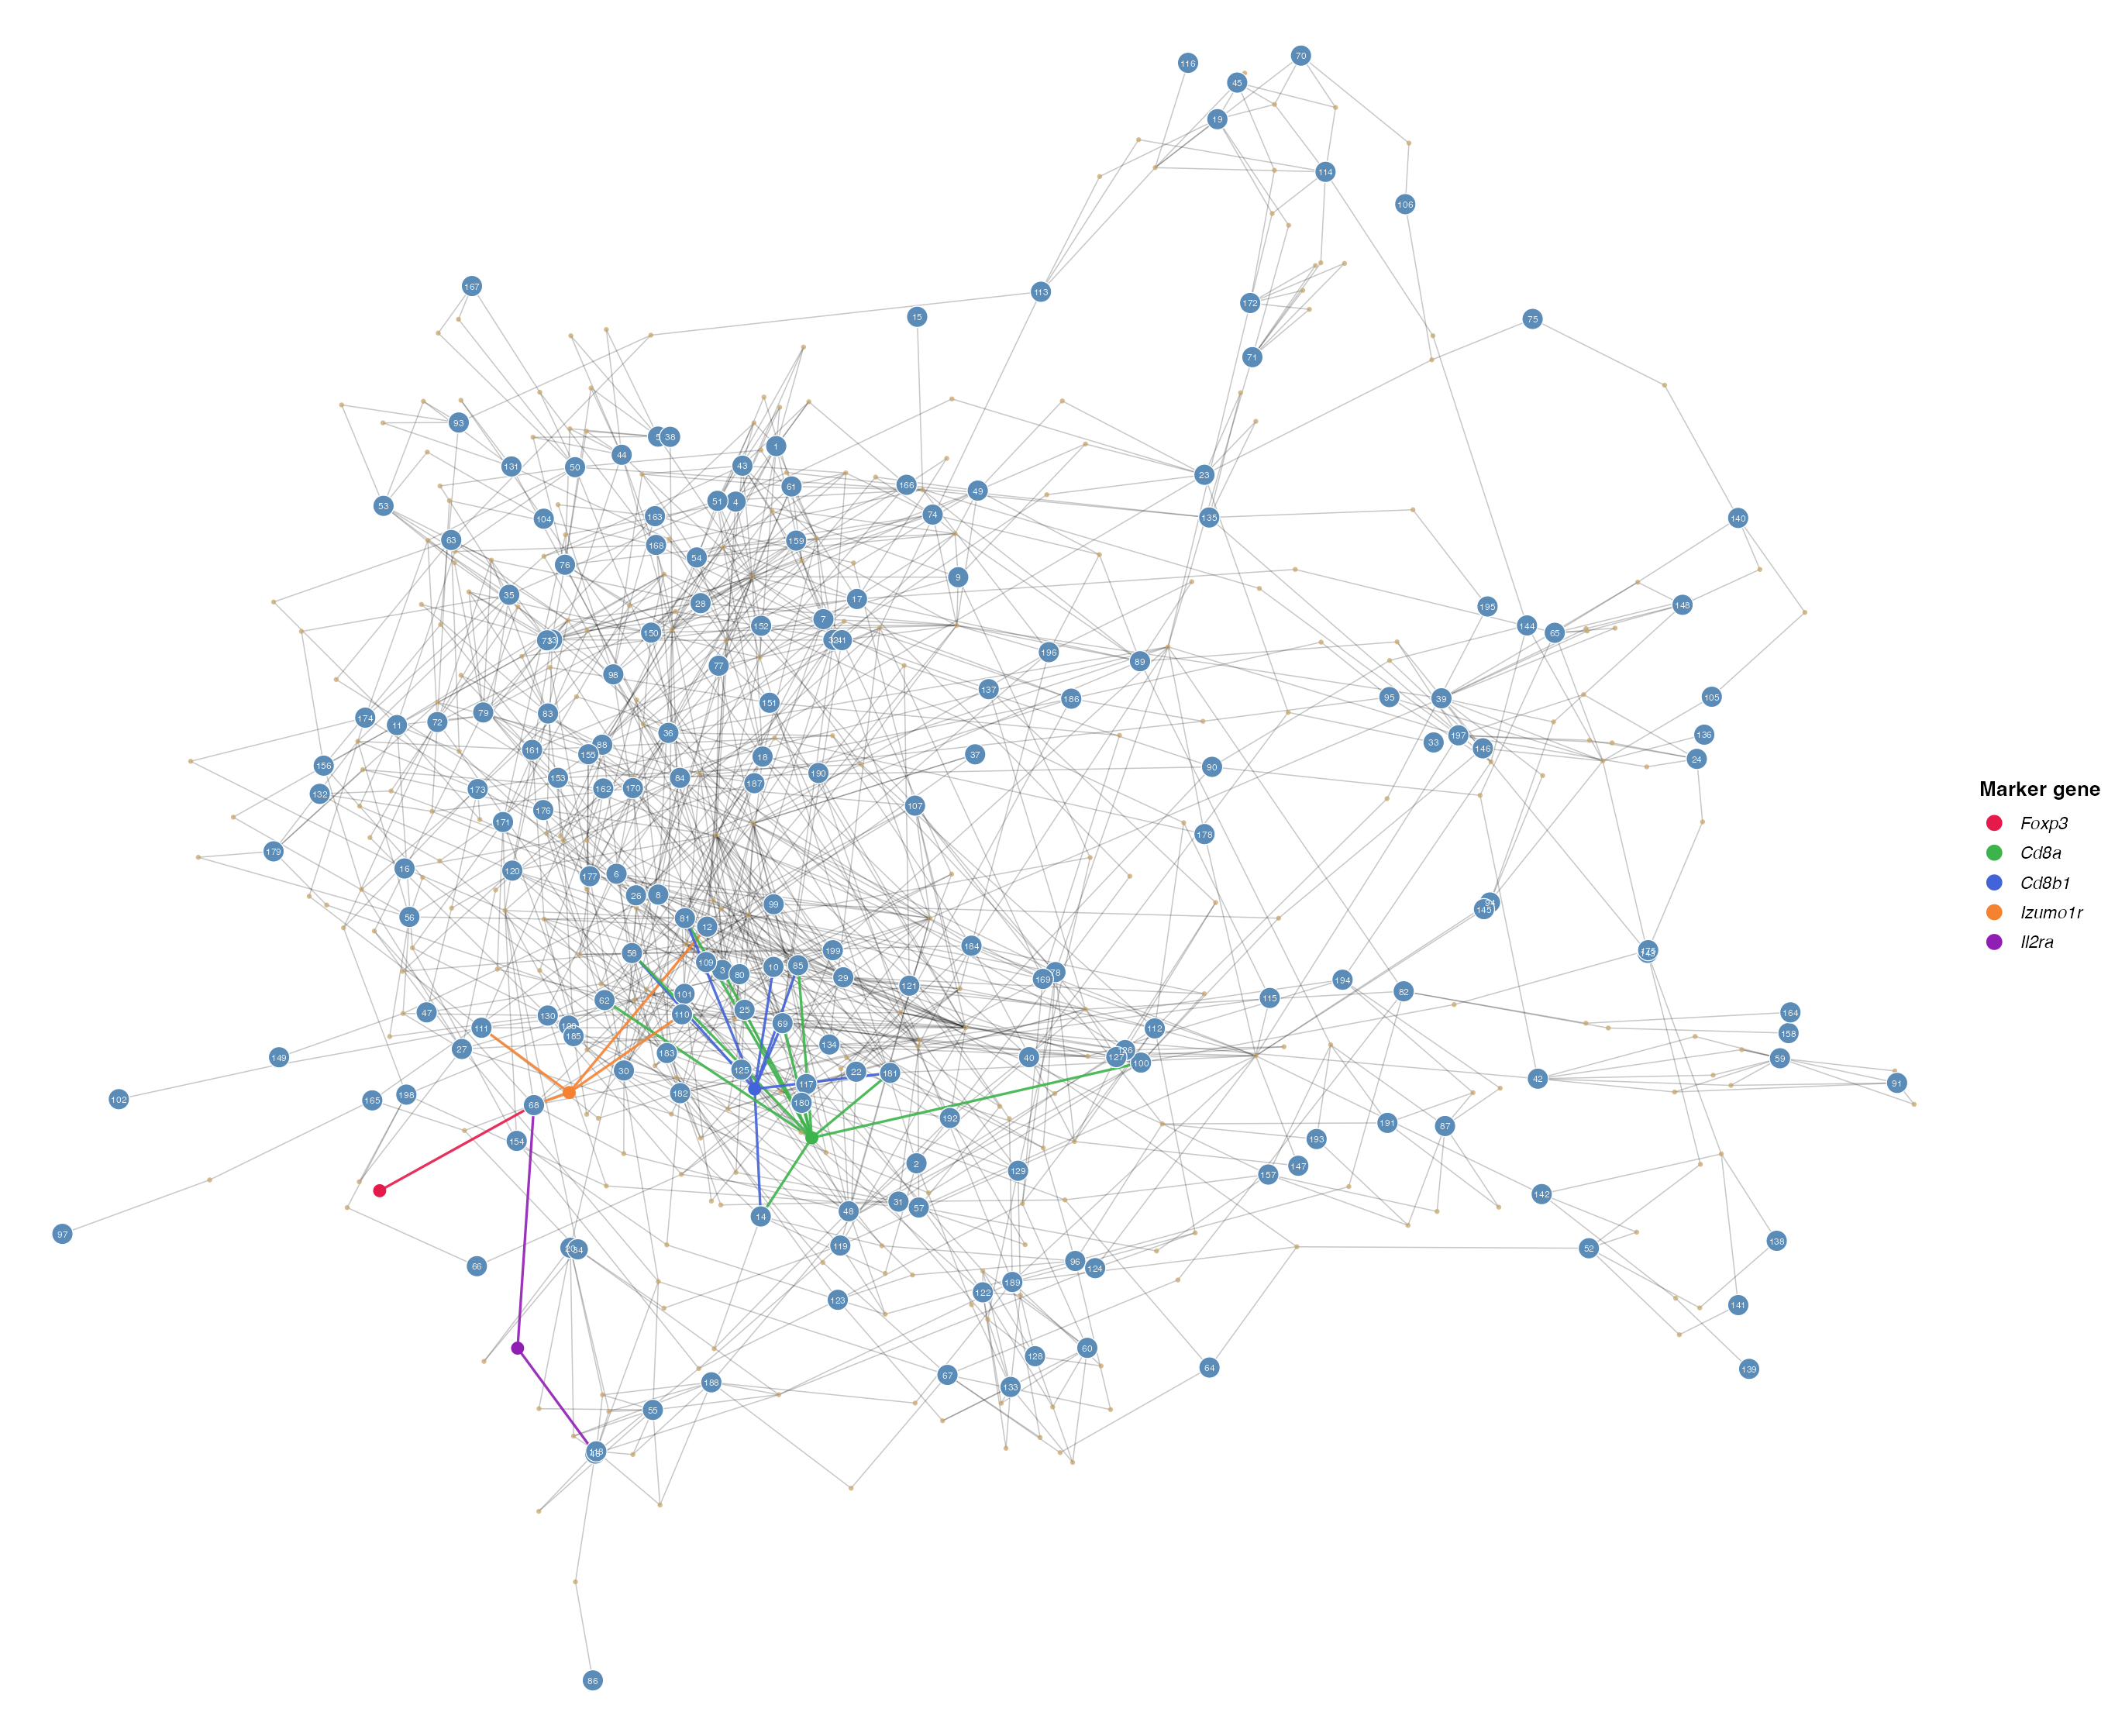

Here is the R script that generated this plot:
## Fig-3d-style GP-gene bipartite network, UP-regulated genes only, with marker
## genes highlighted. Broad picture over all 200 GPs.
##
## Design choices vs the archived all-edges version:
##   * UP genes only  -> half the nodes, no blue edges, far less clutter.
##   * drop promiscuous "glue" genes (shared by > drop_df GPs) -> GP families
##     stop collapsing into one central blob and spread out.
##   * GP squares colored by Louvain family, sized by PVE.
##   * a curated MARKER set (CD8, FR4/Izumo1r, Foxp3, ...) drawn large + labeled;
##     all other gene dots stay small/grey so the anchors pop.
##
## Run from repo root:
##   Rscript experiments/gene_correlation_network/gp_gene_bipartite_up.R [n_top] [drop_df]

suppressPackageStartupMessages({
  library(tidygraph); library(ggraph); library(igraph); library(ggplot2)
})
data_path <- "data/"; out_dir <- "experiments/gene_correlation_network/"
args <- commandArgs(trailingOnly = TRUE)
n_top   <- if (length(args) >= 1) as.integer(args[1]) else 10
drop_df <- if (length(args) >= 2) as.numeric(args[2]) else Inf   # Inf = keep all genes
set.seed(42)

# ── marker genes to highlight (edit freely) ───────────────────────────────────
MARKERS <- c("Foxp3", "Cd8a", "Cd8b1", "Izumo1r", "Il2ra")     # FR4 = Izumo1r

F <- readRDS(paste0(data_path, "F_pm_filtered.rds"))
colnames(F) <- paste0("GP", seq_len(ncol(F)))
F <- sweep(F, 2, apply(abs(F), 2, max), "/")
GPs <- colnames(F)

# top n_top UP genes per GP (loading >= 0.1)
top_up <- lapply(GPs, function(j) { x <- F[, j]
  u <- names(sort(x, decreasing = TRUE))[1:n_top]; u[x[u] >= 0.1] })
names(top_up) <- GPs

edges <- do.call(rbind, lapply(GPs, function(g)
  if (length(top_up[[g]])) data.frame(GP = g, Gene = top_up[[g]]) else NULL))

# drop promiscuous glue genes (but never drop a marker)
df_gene <- table(edges$Gene)
drop <- setdiff(names(df_gene)[df_gene > drop_df], MARKERS)
edges <- edges[!edges$Gene %in% drop, ]
cat("dropped", length(drop), "glue genes (df >", drop_df, "); edges:", nrow(edges),
    "| GP:", length(unique(edges$GP)), "| genes:", length(unique(edges$Gene)), "\n")
present <- intersect(MARKERS, edges$Gene)
cat("markers present as up-genes:", paste(present, collapse = ", "), "\n")

# PVE for GP node size
pve <- setNames(rep(NA_real_, 200), paste0("GP", 1:200))
pve_file <- "data/factors_comments_updated.xlsx - factor_pve.csv"
if (file.exists(pve_file)) {
  pt <- read.csv(pve_file, check.names = FALSE)
  pve[paste0("GP", as.integer(gsub("F", "", pt$factor)))] <- pt$pve
}

g0 <- graph_from_data_frame(edges, directed = FALSE)
gp_set0 <- unique(edges$GP)
# keep only components that contain >= 2 GPs (drop lonely single-GP stars)
comp <- components(g0)
gp_per_comp <- tapply(names(comp$membership) %in% gp_set0, comp$membership, sum)
keep_comp <- as.integer(names(gp_per_comp)[gp_per_comp >= 2])
keep_v <- names(comp$membership)[comp$membership %in% keep_comp]
n_drop_gp <- length(gp_set0) - sum(keep_v %in% gp_set0)
cat("dropped", n_drop_gp, "single-GP star components;", length(keep_v), "nodes kept\n")
gi <- igraph::induced_subgraph(g0, keep_v)
# hide private (degree-1) gene dots: keep only genes shared by >=2 GPs, plus all
# markers and all GPs -- leaves just the connective backbone linking GP families
gdeg   <- igraph::degree(gi)
vnames <- igraph::V(gi)$name
rm_priv <- vnames[!(vnames %in% gp_set0) & gdeg <= 1 & !(vnames %in% MARKERS)]
gi <- igraph::delete_vertices(gi, rm_priv)
cat("hid", length(rm_priv), "private gene dots; kept shared genes + markers\n")
g <- as_tbl_graph(gi, directed = FALSE)
gp_set <- intersect(gp_set0, igraph::V(gi)$name)
comm <- membership(cluster_louvain(g))
cat("Louvain families:", length(unique(comm)), "| modularity:",
    round(modularity(cluster_louvain(g)), 3), "\n")

# ── one distinct highlight color per marker (shown via a legend, not text). ────
present <- intersect(MARKERS, igraph::V(gi)$name)
distinct_pal <- rep(c(
  "#e6194B","#3cb44b","#4363d8","#f58231","#911eb4","#1ba3c4","#f032e6",
  "#469990","#9A6324","#800000","#808000","#000075","#ff4500","#0a9396",
  "#556b2f","#ff1493","#1e90ff","#7f00ff","#00b300","#b30086","#005c31",
  "#a05a2c","#c800c8","#8a6d00"), length.out = max(length(present), 1))
mkcol    <- setNames(distinct_pal[seq_along(present)], present)
GP_COL   <- "#5B8CB8"   # uniform GP color (blue)
GENE_COL <- "#C7A76C"   # shared-gene color (tan) -- distinct from GPs & markers

g <- g %>% activate(nodes) %>% mutate(
  is_gp   = name %in% gp_set,
  gp_lab  = ifelse(name %in% gp_set, sub("GP", "", name), ""),
  marker  = !name %in% gp_set & name %in% present,
  mk_name = ifelse(!name %in% gp_set & name %in% present, name, NA_character_),
  gp_size = ifelse(name %in% gp_set, 5.5, NA))   # uniform GP ball size

# marker-incident edges carry that marker's color; the rest stay light
g <- g %>% activate(edges) %>% mutate(
  gene_end = ifelse(.N()$marker[from], .N()$name[from],
              ifelse(.N()$marker[to], .N()$name[to], NA_character_)),
  is_mk    = !is.na(gene_end),
  edge_col = ifelse(is_mk, mkcol[gene_end], NA_character_))

# ── FR layout with radial compression: pull outer nodes in (shorten long
#    peripheral edges, reclaim whitespace) while the dense core keeps its spread.
set.seed(2)
lay <- igraph::layout_with_fr(gi)
cx <- mean(lay[, 1]); cy <- mean(lay[, 2])
rr <- sqrt((lay[, 1] - cx)^2 + (lay[, 2] - cy)^2)
th <- atan2(lay[, 2] - cy, lay[, 1] - cx)
rr <- rr^0.65                                   # <1 exponent = compress outward
lay <- cbind(x = cx + rr * cos(th), y = cy + rr * sin(th))
# jitter to separate structural twins (GPs with identical neighborhoods that FR
# stacks on the exact same spot)
jit <- 0.012 * max(diff(range(lay[, 1])), diff(range(lay[, 2])))
lay[, 1] <- lay[, 1] + rnorm(nrow(lay), 0, jit)
lay[, 2] <- lay[, 2] + rnorm(nrow(lay), 0, jit)
rownames(lay) <- igraph::V(gi)$name
node_names <- g %>% activate(nodes) %>% pull(name)
LX <- lay[node_names, "x"]; LY <- lay[node_names, "y"]

p <- ggraph(g, layout = "manual", x = LX, y = LY) +
  geom_edge_link(aes(filter = !is_mk), color = "black", alpha = 0.22, width = 0.32) +
  geom_edge_link(aes(filter = is_mk, edge_colour = edge_col), alpha = 0.9, width = 0.7) +
  # shared-gene dots (tan)
  geom_node_point(aes(filter = !is_gp & !marker), shape = 16, size = 1.0,
                  color = GENE_COL, alpha = 0.75) +
  # GP balls: uniform blue, thin white outline
  geom_node_point(aes(filter = is_gp, size = gp_size),
                  shape = 21, fill = GP_COL, color = "white", stroke = 0.4) +
  geom_node_text(aes(filter = is_gp, label = gp_lab), color = "grey97",
                 size = 1.9) +
  # marker genes: colored balls, identity -> legend (no on-plot text)
  geom_node_point(aes(filter = marker, color = mk_name), shape = 16, size = 3.2) +
  scale_color_manual(values = mkcol, breaks = present, name = "Marker gene",
                     na.translate = FALSE) +
  scale_edge_colour_identity() +
  scale_size_identity() + scale_edge_width_identity() +
  scale_x_continuous(expand = expansion(mult = 0.03)) +
  scale_y_continuous(expand = expansion(mult = 0.03)) +
  theme_void(base_size = 12) +
  theme(plot.margin = margin(4, 4, 4, 4),
        legend.position = "right",
        legend.title = element_text(face = "bold", size = 12),
        legend.text  = element_text(face = "italic", size = 10)) +
  guides(color = guide_legend(override.aes = list(size = 4)))

ggsave(paste0(out_dir, "gp_gene_bipartite_up.png"), p, width = 17, height = 14, dpi = 160, bg = "white", limitsize = FALSE)
ggsave(paste0(out_dir, "gp_gene_bipartite_up.pdf"), p, width = 17, height = 14, bg = "white", limitsize = FALSE)
cat("saved gp_gene_bipartite_up.{png,pdf}\n")
